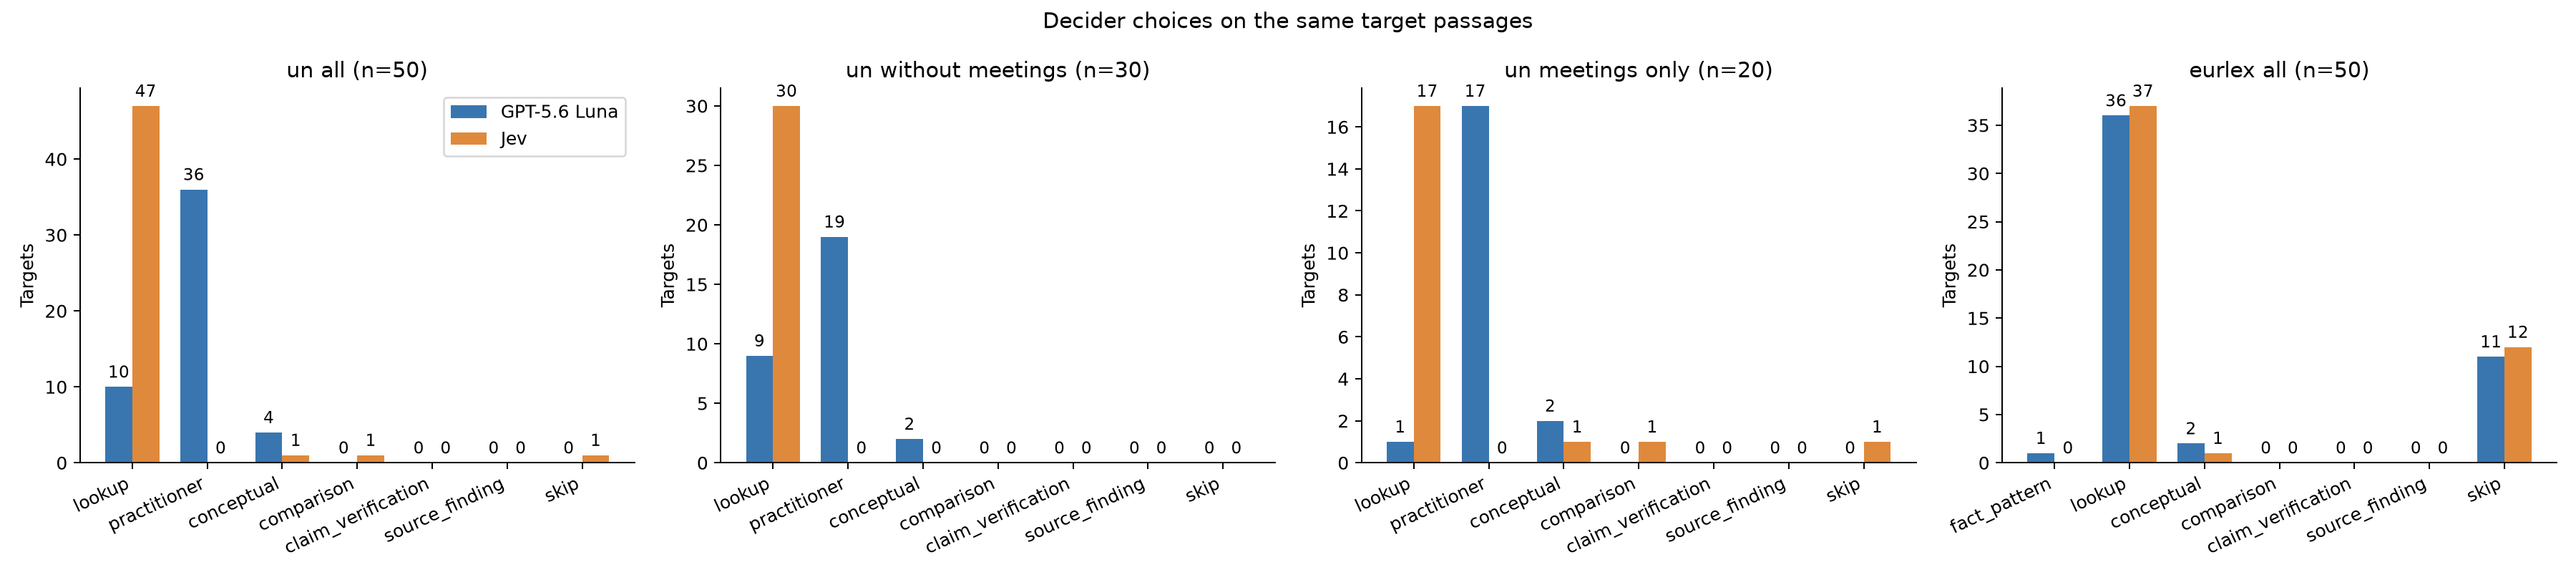

The table this chart was drawn from, first rows:
subset, backend, mode, count, n, percent
un_all, generator, lookup, 10, 50, 20.0
un_all, generator, practitioner, 36, 50, 72.0
un_all, generator, conceptual, 4, 50, 8.0
un_all, generator, comparison, 0, 50, 0.0
un_all, generator, claim_verification, 0, 50, 0.0
un_all, generator, source_finding, 0, 50, 0.0
un_all, generator, skip, 0, 50, 0.0
un_all, generator, error, 0, 50, 0.0
un_all, jev, lookup, 47, 50, 94.0
un_all, jev, practitioner, 0, 50, 0.0
un_all, jev, conceptual, 1, 50, 2.0
un_all, jev, comparison, 1, 50, 2.0
un_all, jev, claim_verification, 0, 50, 0.0
un_all, jev, source_finding, 0, 50, 0.0
un_all, jev, skip, 1, 50, 2.0
un_all, jev, error, 0, 50, 0.0
un_without_meetings, generator, lookup, 9, 30, 30.0
un_without_meetings, generator, practitioner, 19, 30, 63.33
un_without_meetings, generator, conceptual, 2, 30, 6.667
un_without_meetings, generator, comparison, 0, 30, 0.0
un_without_meetings, generator, claim_verification, 0, 30, 0.0
un_without_meetings, generator, source_finding, 0, 30, 0.0
un_without_meetings, generator, skip, 0, 30, 0.0
un_without_meetings, generator, error, 0, 30, 0.0
un_without_meetings, jev, lookup, 30, 30, 100.0
un_without_meetings, jev, practitioner, 0, 30, 0.0
un_without_meetings, jev, conceptual, 0, 30, 0.0
un_without_meetings, jev, comparison, 0, 30, 0.0
un_without_meetings, jev, claim_verification, 0, 30, 0.0
un_without_meetings, jev, source_finding, 0, 30, 0.0
un_without_meetings, jev, skip, 0, 30, 0.0
un_without_meetings, jev, error, 0, 30, 0.0
un_meetings_only, generator, lookup, 1, 20, 5.0
un_meetings_only, generator, practitioner, 17, 20, 85.0
un_meetings_only, generator, conceptual, 2, 20, 10.0
un_meetings_only, generator, comparison, 0, 20, 0.0
un_meetings_only, generator, claim_verification, 0, 20, 0.0
un_meetings_only, generator, source_finding, 0, 20, 0.0
un_meetings_only, generator, skip, 0, 20, 0.0
un_meetings_only, generator, error, 0, 20, 0.0
un_meetings_only, jev, lookup, 17, 20, 85.0
un_meetings_only, jev, practitioner, 0, 20, 0.0
un_meetings_only, jev, conceptual, 1, 20, 5.0
un_meetings_only, jev, comparison, 1, 20, 5.0
un_meetings_only, jev, claim_verification, 0, 20, 0.0
un_meetings_only, jev, source_finding, 0, 20, 0.0
un_meetings_only, jev, skip, 1, 20, 5.0
un_meetings_only, jev, error, 0, 20, 0.0
eurlex_all, generator, fact_pattern, 1, 50, 2.0
eurlex_all, generator, lookup, 36, 50, 72.0
eurlex_all, generator, conceptual, 2, 50, 4.0
eurlex_all, generator, comparison, 0, 50, 0.0
eurlex_all, generator, claim_verification, 0, 50, 0.0
eurlex_all, generator, source_finding, 0, 50, 0.0
eurlex_all, generator, skip, 11, 50, 22.0
eurlex_all, generator, error, 0, 50, 0.0
eurlex_all, jev, fact_pattern, 0, 50, 0.0
eurlex_all, jev, lookup, 37, 50, 74.0
eurlex_all, jev, conceptual, 1, 50, 2.0
eurlex_all, jev, comparison, 0, 50, 0.0
... 4 more rows
